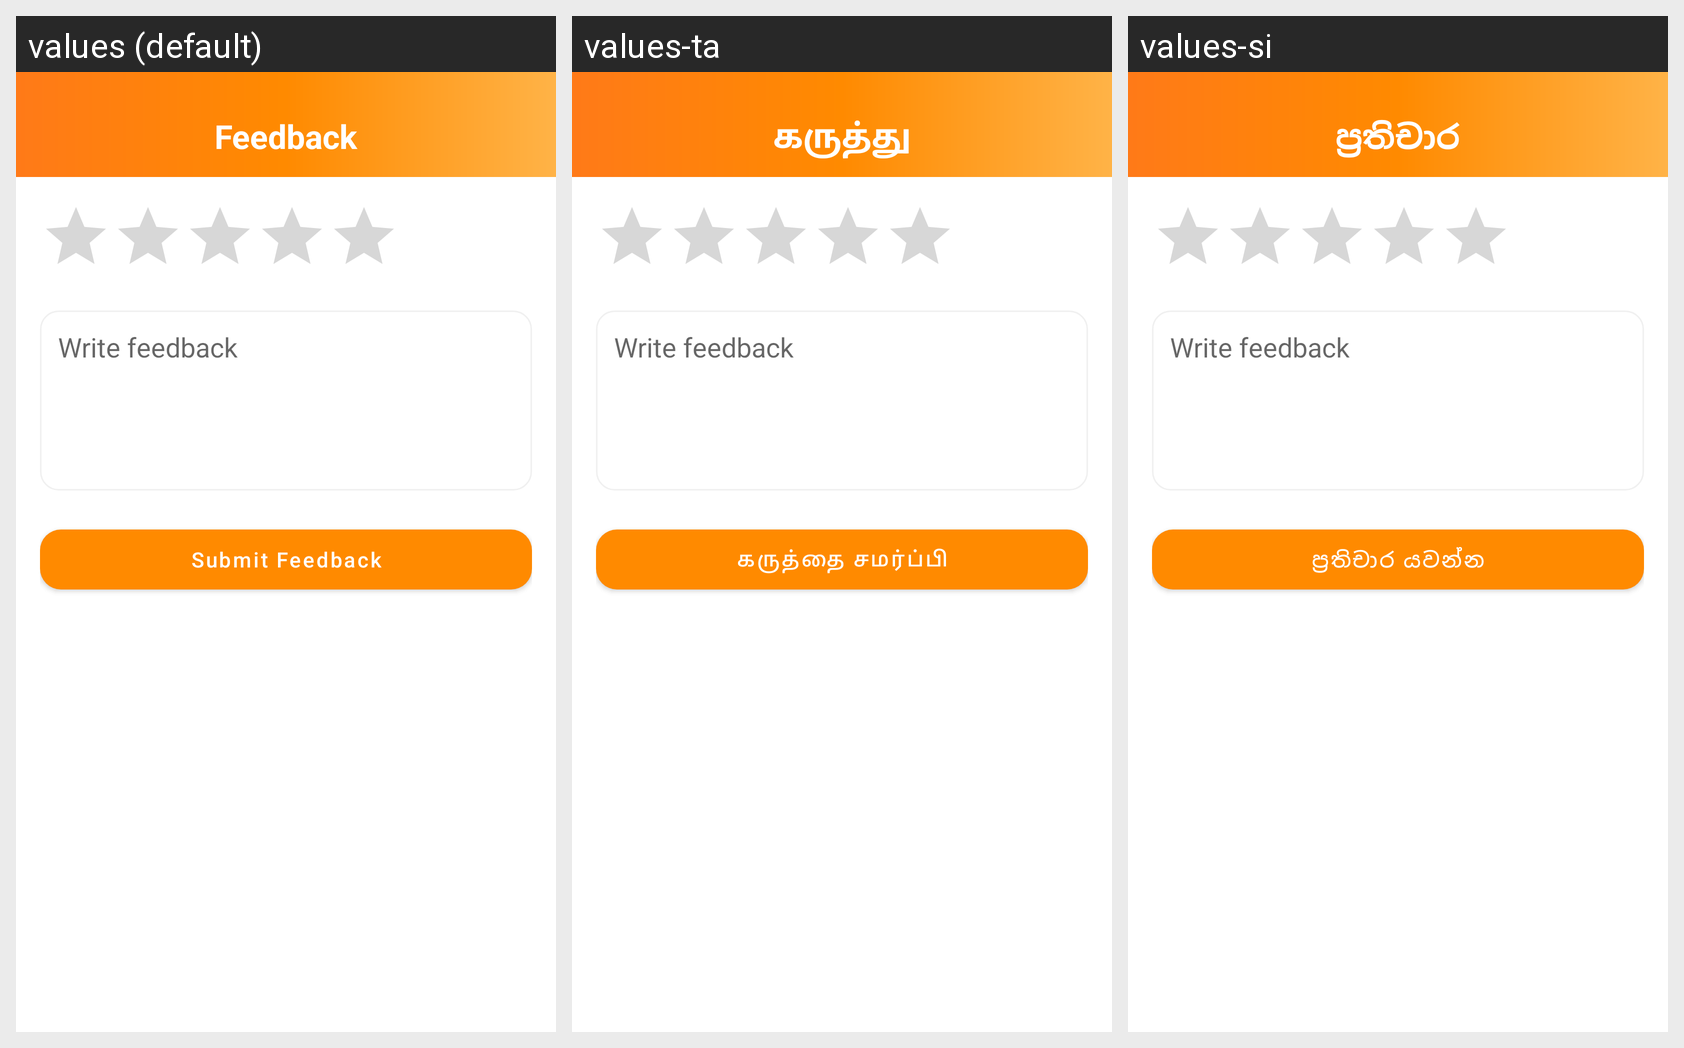

Here is an Android app screen in its default locale and in the app's own translations. Write out the translated-string differences for the strings that appear on this screen.
Android screen res/layout/activity_feedback.xml rendered under 3 locales, left to right: values (default), values-ta, values-si. Device: Nexus 5 (rendered at 1080×1920; each locale shown at half size, 540×960, under a caption strip naming it); theme Theme.Woil.
Strings drawn on this screen, with the default value and each locale's value (text and hints the layout hard-codes, and strings that could not be matched under every locale, appear in the picture but are not listed):

feedback
  values: Feedback
  values-ta: கருத்து
  values-si: ප්‍රතිචාර

hint_write_feedback
  values: Write feedback
  values-ta: Write feedback
  values-si: Write feedback

submit_feedback
  values: Submit Feedback
  values-ta: கருத்தை சமர்ப்பி
  values-si: ප්‍රතිචාර යවන්න
